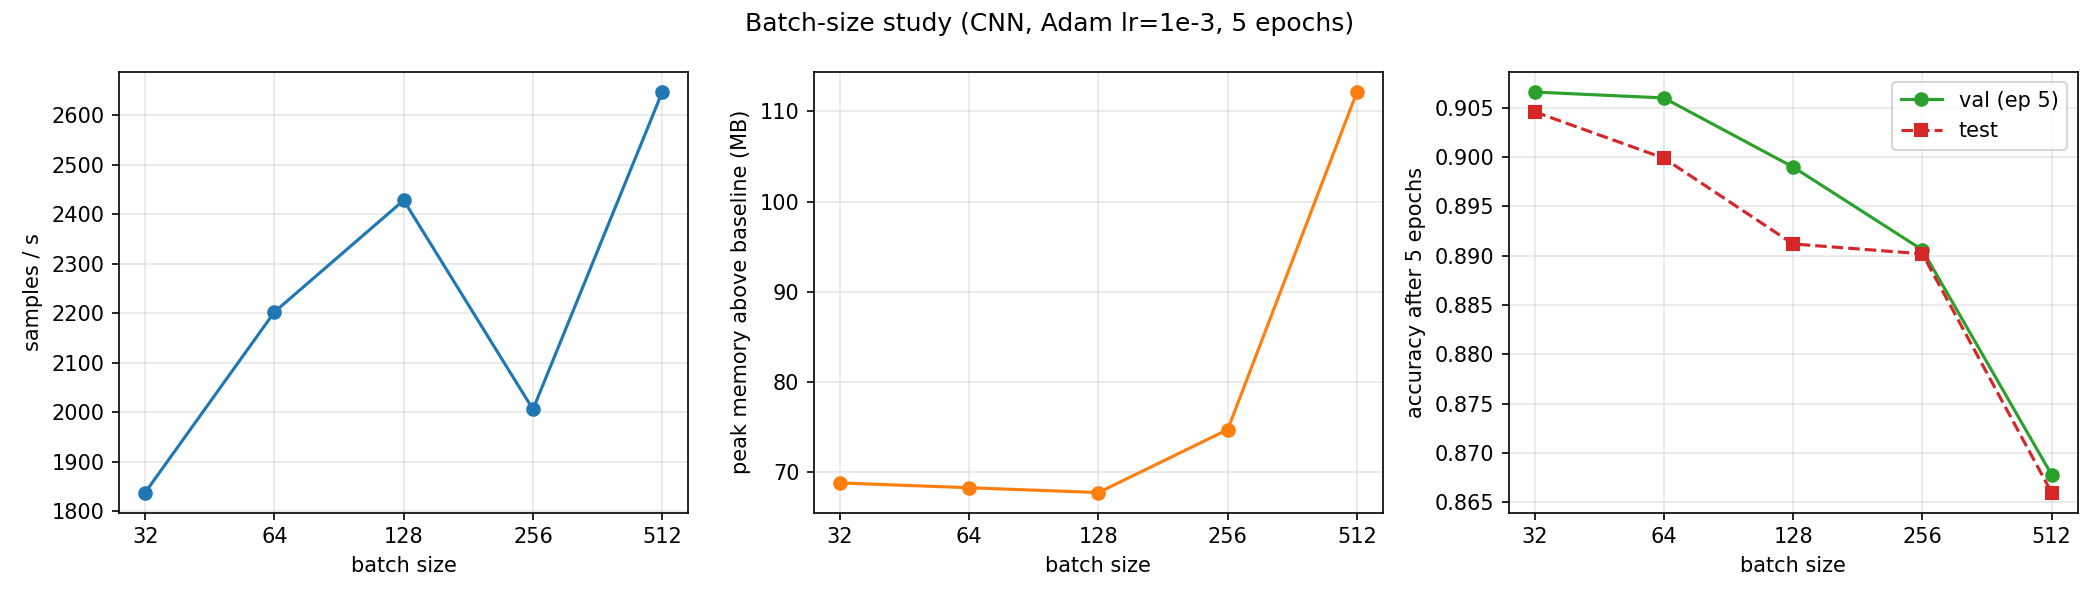

Data behind this chart, as committed beside it:
batch_size, throughput_samples_s, peak_mem_mb, peak_mem_delta_mb, epoch_s, val_acc_ep5, test_acc
32, 1838, 448.4, 68.8, 39.47, 0.9066, 0.9046
64, 2202, 447.2, 68.27, 25.68, 0.906, 0.8999
128, 2428, 446.1, 67.73, 22.74, 0.899, 0.8912
256, 2006, 454.6, 74.71, 32.51, 0.8906, 0.8902
512, 2647, 491, 112.2, 22.34, 0.8678, 0.866
